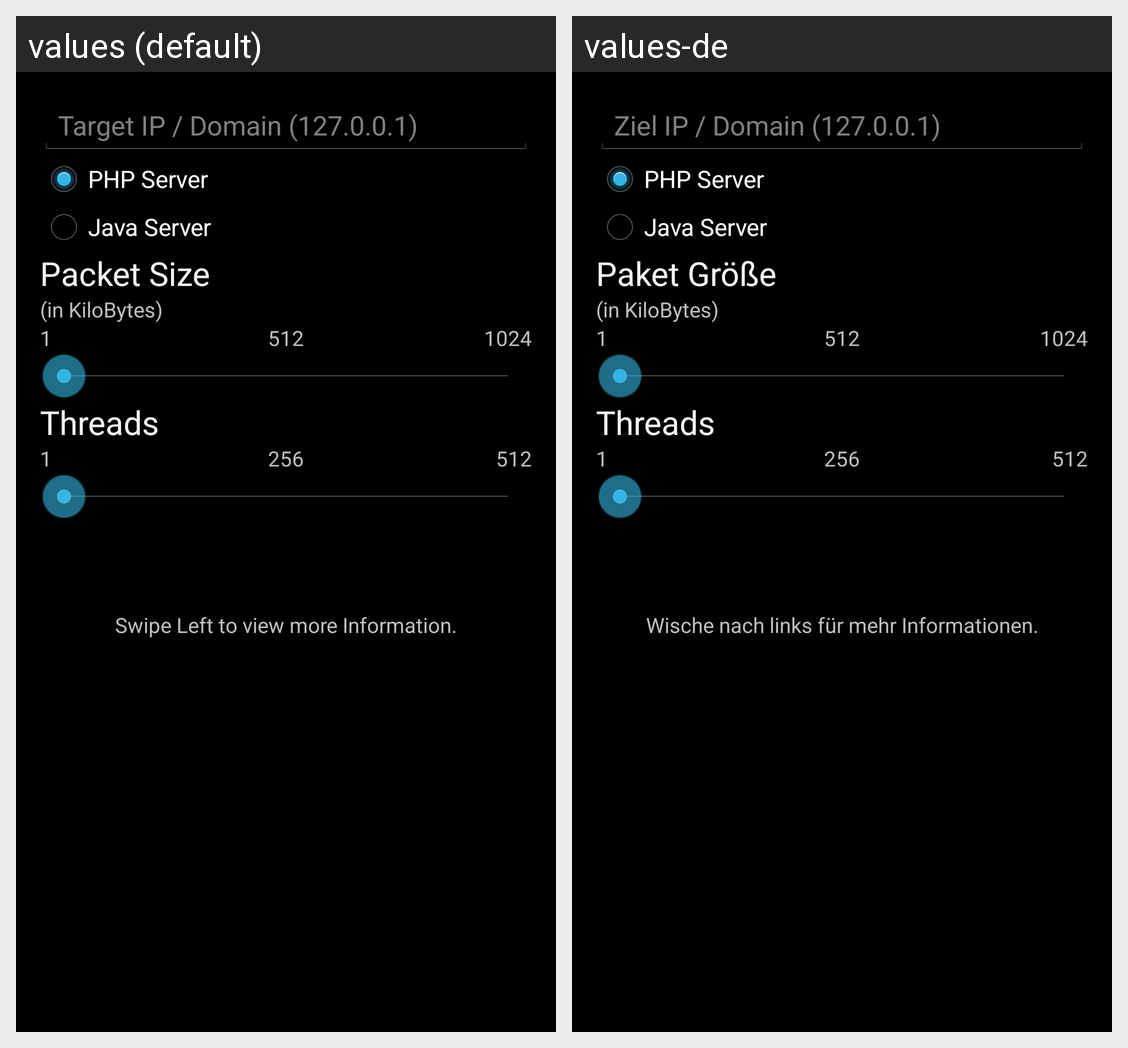

This grid shows one Android layout under two languages. Give, for every string resource on the screen, its name, the default text and each shown locale's text.
Android screen res/layout/fragment_doser.xml rendered under 2 locales, left to right: values (default), values-de. Device: Nexus 5 (rendered at 1080×1920; each locale shown at half size, 540×960, under a caption strip naming it); theme AppBaseTheme.
Strings drawn on this screen, with the default value and each locale's value (text and hints the layout hard-codes, and strings that could not be matched under every locale, appear in the picture but are not listed):

general_hint_target
  values: Target IP / Domain (127.0.0.1)
  values-de: Ziel IP / Domain (127.0.0.1)

general_server_php
  values: PHP Server
  values-de: PHP Server

general_server_java
  values: Java Server
  values-de: Java Server

general_packet_size
  values: Packet Size
  values-de: Paket Größe

general_packet_size_units
  values: (in KiloBytes)
  values-de: (in KiloBytes)

packet_size_middle
  values: 512
  values-de: 512  [not translated; the default value is used]

packet_size_max
  values: 1024
  values-de: 1024  [not translated; the default value is used]

general_threads
  values: Threads
  values-de: Threads

threads_middle
  values: 256
  values-de: 256  [not translated; the default value is used]

threads_max
  values: 512
  values-de: 512  [not translated; the default value is used]

hint_swipe_left
  values: Swipe Left to view more Information.
  values-de: Wische nach links für mehr Informationen.
